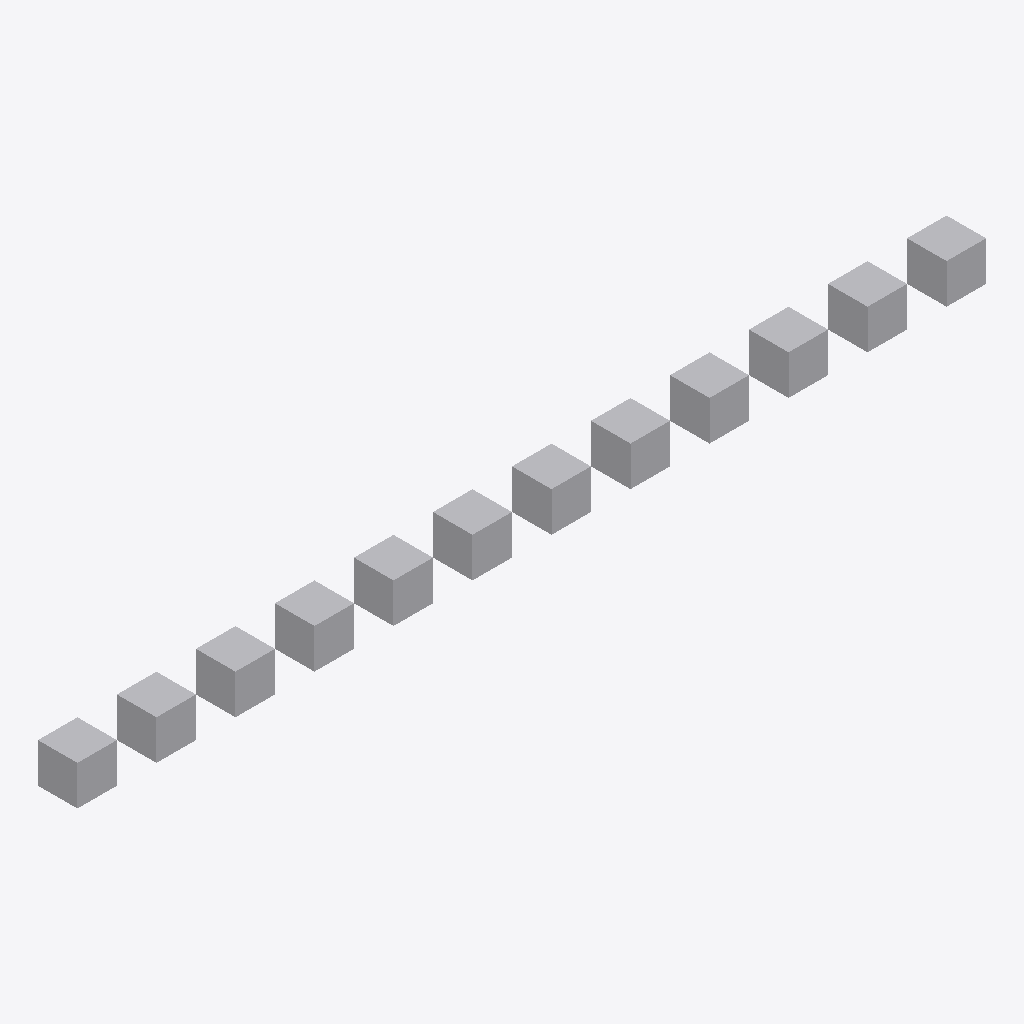
Isometric view of an IFC building model (IFC-SPF (STEP), schema IFC4, length unit metre), seen from the south-west, elements coloured by IFC class: 12 other elements (light grey).
Extent 23.0 m × 1.0 m × 1.0 m (x, y, z). Elements (12): 12 IfcBuildingElementPart.

HEADER;
FILE_DESCRIPTION((''),'2;1');
FILE_NAME('aggregate_paged_prefetch.ifc','2026-08-23T00:00:00',(''),(''),'','','');
FILE_SCHEMA(('IFC4'));
ENDSEC;
DATA;
#1=IFCPROJECT('CxLS067y1lcJywHUOaW903',$,'AggregatePagedPrefetch',$,$,$,$,(#20),#10);
#1000=IFCBUILDINGELEMENTPART('fmOl_kH4E7uaDASc$Vy911',$,'Part_0',$,$,#1001,#1002,$,$);
#1060=IFCBUILDINGELEMENTPART('gdIAniMqzjlu9nx3qL0iI0',$,'Part_3',$,$,#1061,#1062,$,$);
#1080=IFCBUILDINGELEMENTPART('G9Re5jywAeORMxYwhQNY00',$,'Part_4',$,$,#1081,#1082,$,$);
#1140=IFCBUILDINGELEMENTPART('hcUslPxzDYXF6F4xt2$aM3',$,'Part_7',$,$,#1141,#1142,$,$);
#1160=IFCBUILDINGELEMENTPART('BeNIM7Sa3ITy9s_957N3A2',$,'Part_8',$,$,#1161,#1162,$,$);
#1220=IFCBUILDINGELEMENTPART('jSZQsL734U6f7K6MOuzf31',$,'Part_11',$,$,#1221,#1222,$,$);
#1020=IFCBUILDINGELEMENTPART('t$a0za4Nl5IVNlErNZMdI2',$,'Part_1',$,$,#1021,#1022,$,$);
#1040=IFCBUILDINGELEMENTPART('Z0Pwno3wrT19S6vn8GQjV3',$,'Part_2',$,$,#1041,#1042,$,$);
#1180=IFCBUILDINGELEMENTPART('AnuKyqF3SMLHTwheBMlFE1',$,'Part_9',$,$,#1181,#1182,$,$);
#1200=IFCBUILDINGELEMENTPART('iJnW_btF_QuS4pba8xqK70',$,'Part_10',$,$,#1201,#1202,$,$);
#1100=IFCBUILDINGELEMENTPART('GL0l099aYQ6FDCzMrofZz1',$,'Part_5',$,$,#1101,#1102,$,$);
#1120=IFCBUILDINGELEMENTPART('mGGlRNCzc0pRCsYbH2CUv3',$,'Part_6',$,$,#1121,#1122,$,$);
ENDSEC;
